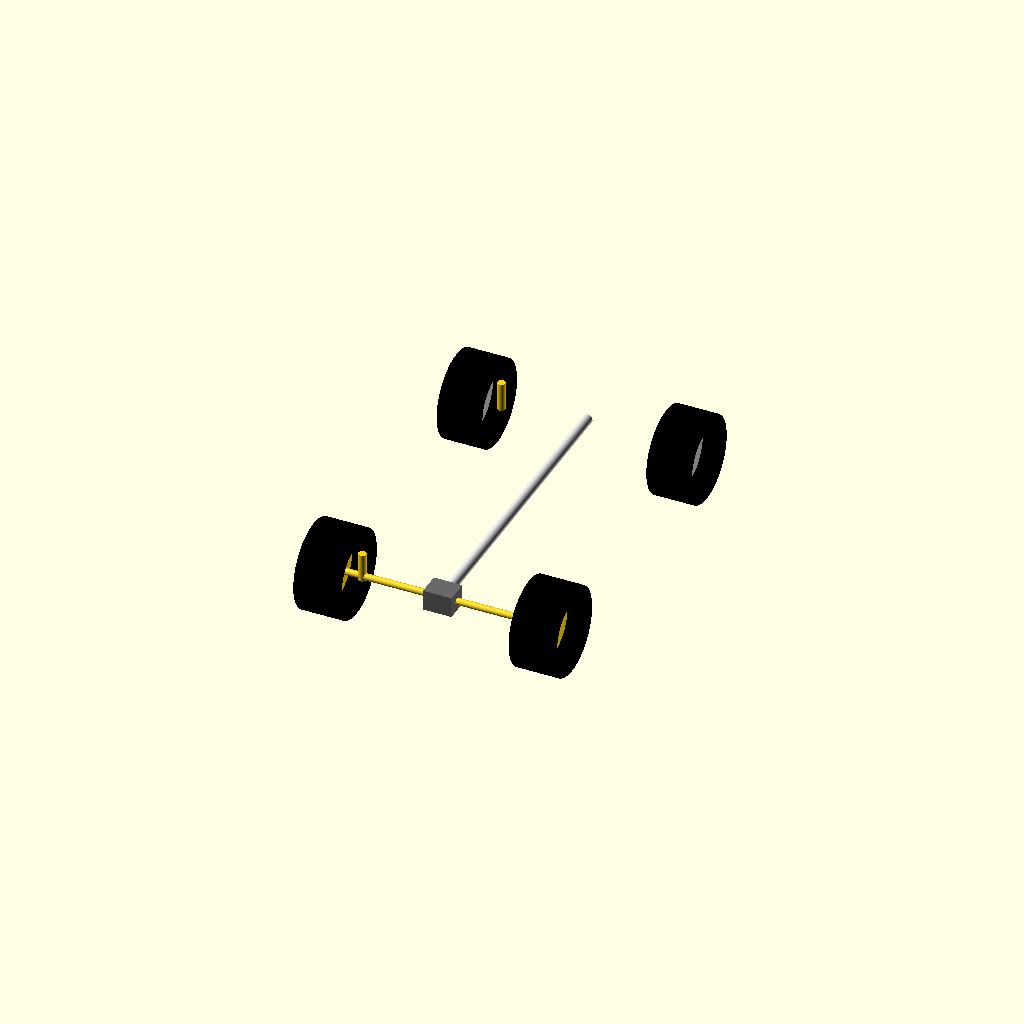
Cell 1: the model at its default parameters.
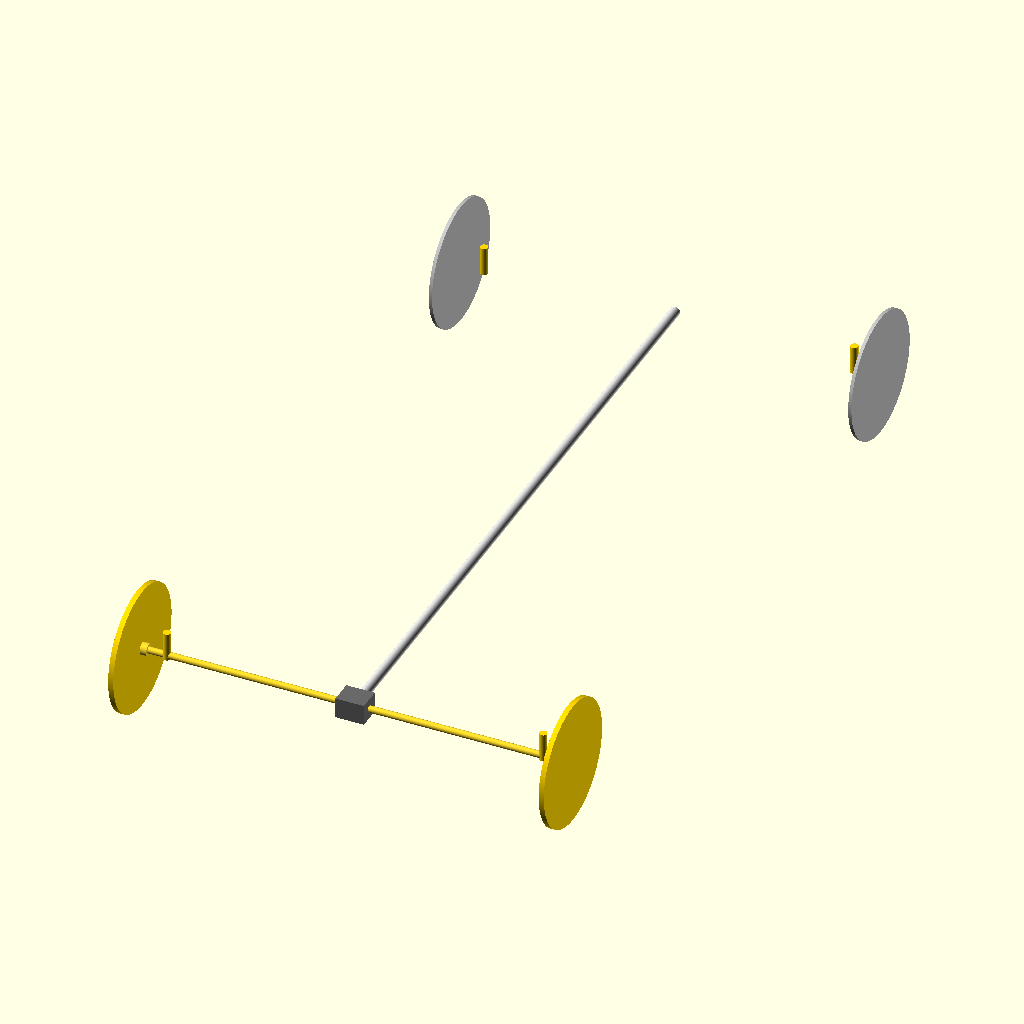
Cell 2: the same model with inch_to_mm = 50.8.
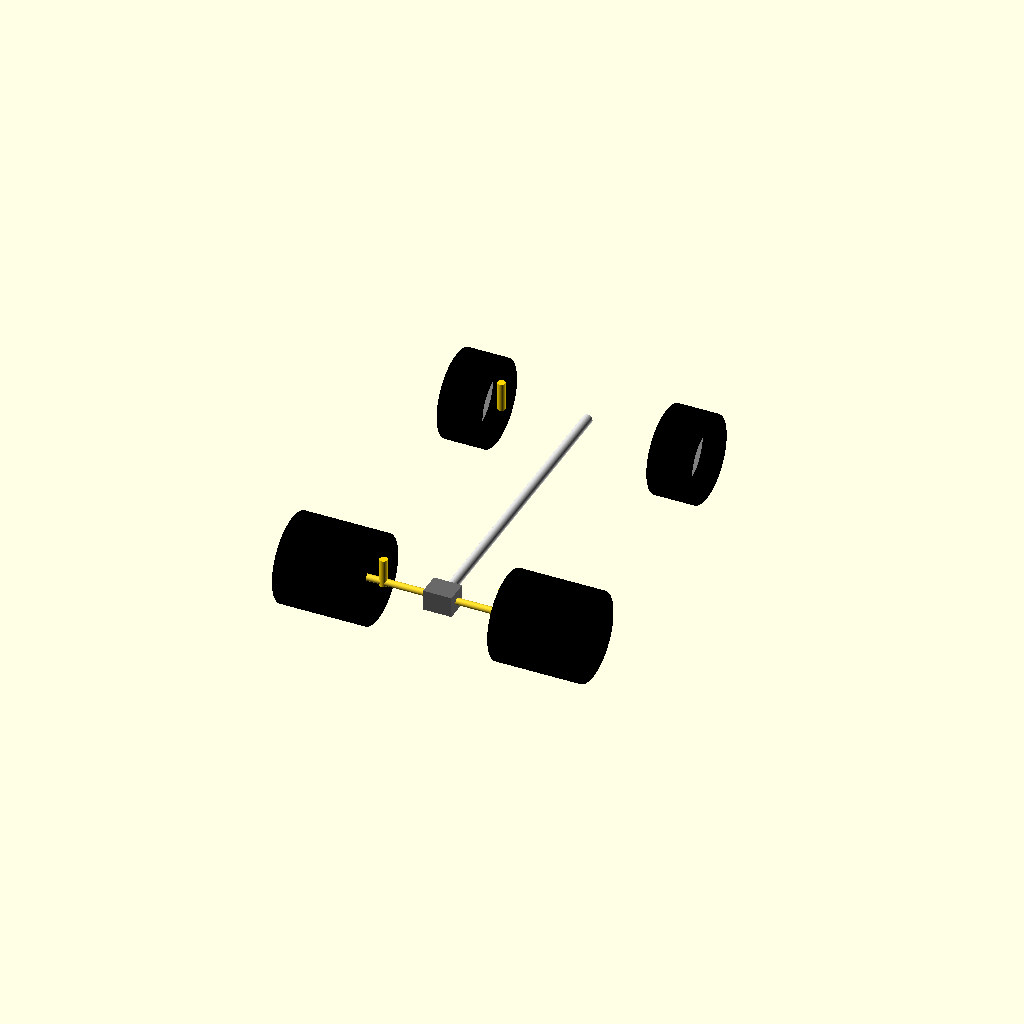
Cell 3 — rear_tire_width set to 660, the other parameters unchanged.
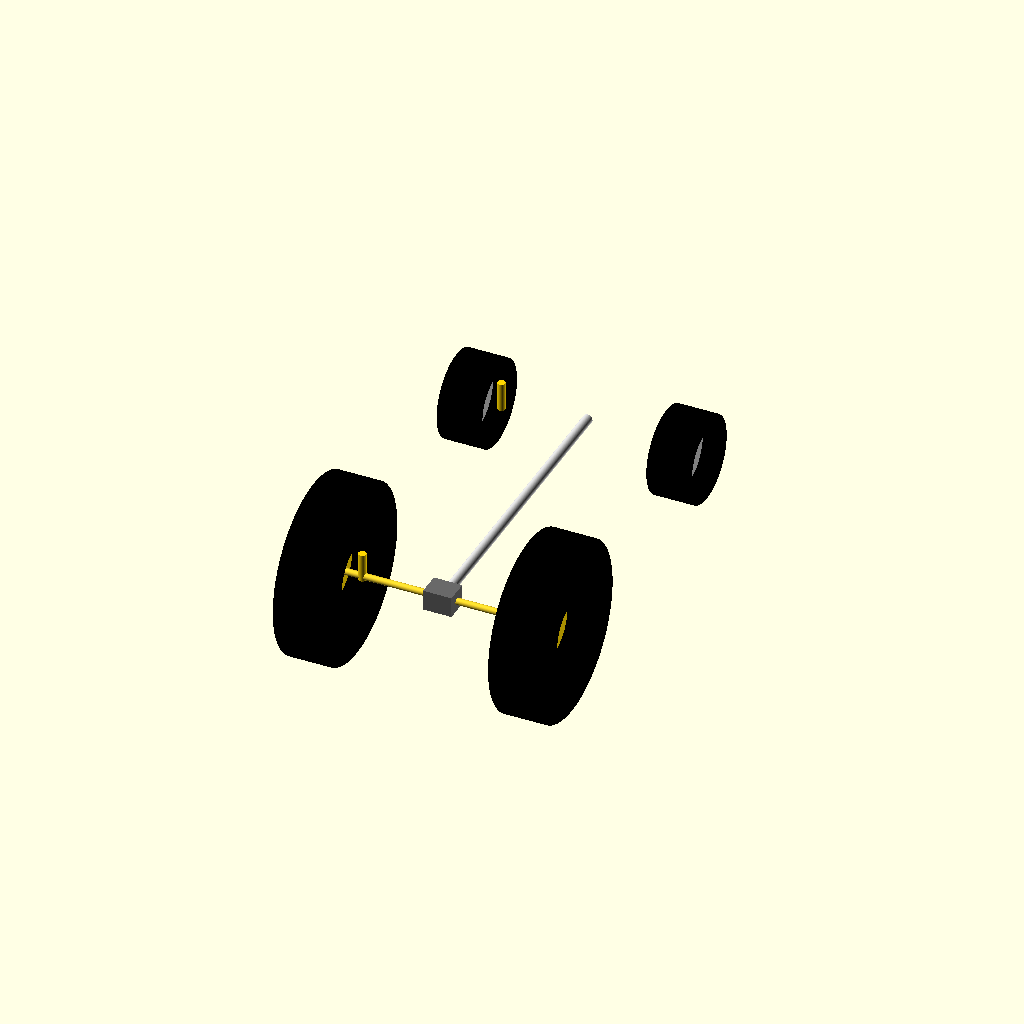
Cell 4: the same model with rear_tire_dia = 1356.
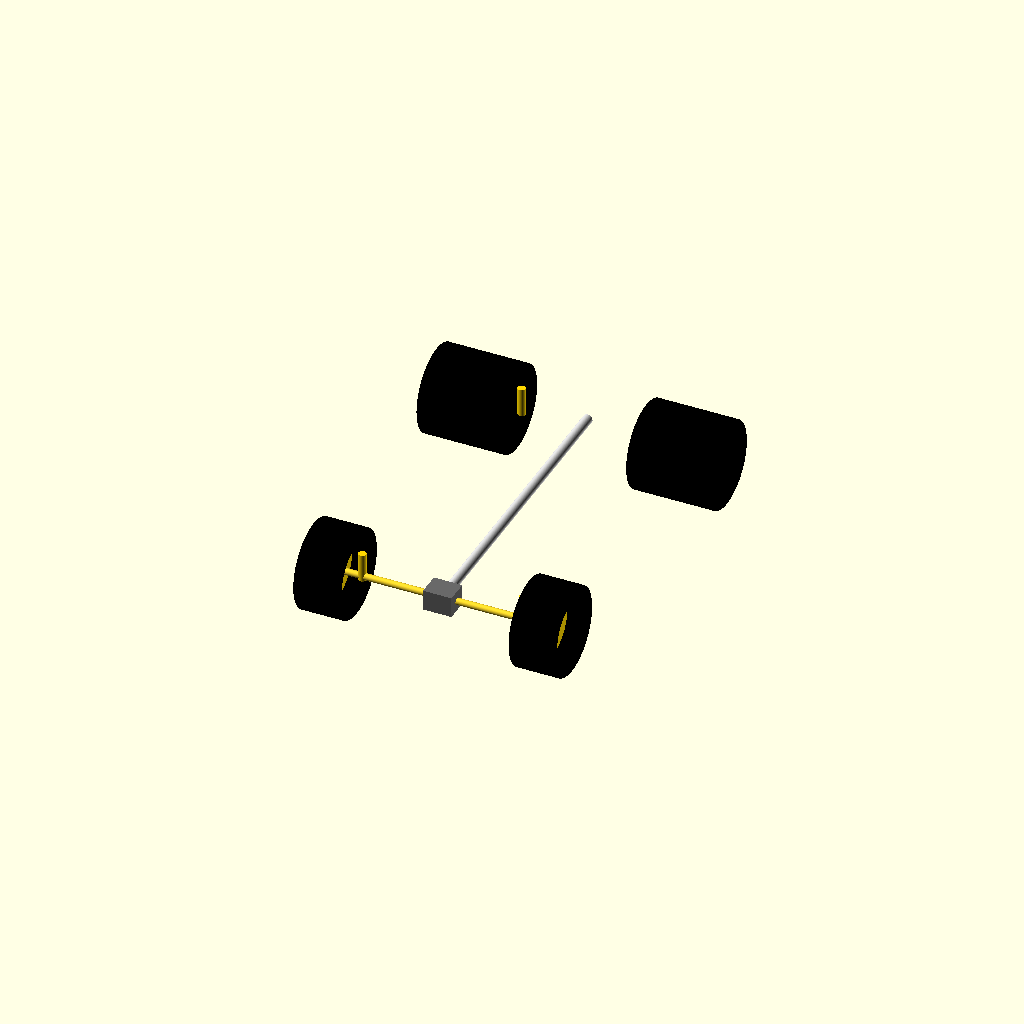
Cell 5 — front_tire_width set to 622, the other parameters unchanged.
One fixed orthographic camera (rotation 55°, 0°, 25°; colour scheme Cornfield) for every cell.
Source of the model, src/copo_widebody_drivetrain.scad:
// ====================================================================================
// REVOLUTIONARY TECHNOLOGY COMPANY & UNIVERSITY OF WASHINGTON DEPARTMENT OF PHYSICS
// Module: 2027 COPO Camaro Max-Grip Drivetrain, Reinforced Axles, & Pirelli Track Slicks
// Geometry: Optimized Clearance Mapping to Prevent Inner/Outer Fender Scrape
// ====================================================================================

$fn = 150; // High-precision CNC turning definition

// --- Mathematical Optimization Constants (Pirelli Slicks Target) ---
inch_to_mm        = 25.4;
wheelbase         = 114.3 * inch_to_mm; // 2903.22 mm
track_width_rear  = 65.50 * inch_to_mm; // Broadened track for 325mm rears
track_width_front = 63.80 * inch_to_mm; // Optimized track to prevent steering scrape

// Heavy-Duty Drivetrain Optimization Parameters 
axle_diameter_mm  = 52.00;              // Thickened to 52mm solid-core titanium to withstand massive grip
driveshaft_len    = 48.50 * inch_to_mm;

// Exact Pirelli Racing Slick Section Width Matrices (mm)
rear_tire_width   = 330.00;             // Pirelli 325/30R19 
rear_tire_dia     = 678.00;
front_tire_width  = 311.00;             // Pirelli 305/30R19 (Max clearance footprint)
front_tire_dia    = 666.00;

// --- Modules ---

module reinforced_wide_axles() {
    // Upgraded heavy-duty locker differential case to handle widened torque track
    color("DimGrey")
        translate([0, -wheelbase/2 + 200, 0])
            cube([220, 180, 160], center=true);
            
    // Left & Right High-Torque Solid Axle Driveshafts
    for (side = [-1, 1]) {
        scale([side, 1, 1])
            translate([110, -wheelbase/2 + 200, 0])
                rotate([0, 90, 0]) {
                    // Titanium Grade 5 solid splined drive axle core
                    cylinder(d=axle_diameter_mm, h=(track_width_rear/2) - 180);
                    // High-strength CV joint outer race assembly ring
                    translate([0, 0, (track_width_rear/2) - 180])
                        cylinder(d=95, h=70);
                }
    }
}

module pirelli_wheel_assemblies() {
    // REAR SUITE: Absolute Maximum Width Pirelli Slicks
    for (side = [-1, 1]) {
        translate([side * track_width_rear/2, -wheelbase/2 + 200, 0])
            rotate([0, side * 90, 0]) {
                // Outer Tire Compound Wall
                color("Black")
                    difference() {
                        cylinder(d=rear_tire_dia, h=rear_tire_width, center=true);
                        cylinder(d=19.0 * inch_to_mm, h=rear_tire_width + 5, center=true); // 19" Racing wheel drop-center
                    }
                // Custom Hub Inset Face Plate Rim
                color("Gold")
                    cylinder(d=19.0 * inch_to_mm, h=40, center=true);
            }
    }

    // FRONT SUITE: Maximum Width Non-Scraping Pirelli Slicks (Steering Cleared)
    for (side = [-1, 1]) {
        translate([side * track_width_front/2, wheelbase/2 - 400, 0])
            // Standardizing 8-degree steering radius offset clearance angle check
            rotate([0, side * 90, 0]) {
                color("Black")
                    difference() {
                        cylinder(d=front_tire_dia, h=front_tire_width, center=true);
                        cylinder(d=19.0 * inch_to_mm, h=front_tire_width + 5, center=true);
                    }
                color("Silver")
                    // Features a deeper 12.5mm offset center mounting pad to clear inner suspension struts
                    cylinder(d=19.0 * inch_to_mm, h=25, center=true);
            }
    }
}

module active_regenerative_shocks() {
    // Repositioned shock mounting lugs matching wide track limits
    for (x_sign = [-1, 1]) {
        // Front suspension coordinate check
        translate([x_sign * (track_width_front/2 - front_tire_width/2 - 35), wheelbase/2 - 400, 80]) {
            color("Gold") cylinder(d=60, h=220, center=true);
        }
        // Rear suspension coordinate check
        translate([x_sign * (track_width_rear/2 - rear_tire_width/2 - 45), -wheelbase/2 + 200, 80]) {
            color("Gold") cylinder(d=60, h=220, center=true);
        }
    }
}

// --- Composite Execution ---
union() {
    reinforced_wide_axles();
    pirelli_wheel_assemblies();
    active_regenerative_shocks();
    
    // Core longitudinal driveshaft reference linkage line
    translate([0, 0, 0])
        rotate([-90, 0, 0]) color("LightGrey") cylinder(d=75, h=wheelbase - 600, center=true);
}
Customizer parameters (derived from the source; name, type, default, range or options):
inch_to_mm: number, default 25.4
axle_diameter_mm: number, default 52
rear_tire_width: number, default 330
rear_tire_dia: number, default 678
front_tire_width: number, default 311
front_tire_dia: number, default 666
